Dataset: Dataset_train_uniform_final (GitHub, LeNPThuyVy/Campus-Integrity-Monitor). Classes: non-uniform, uniform.

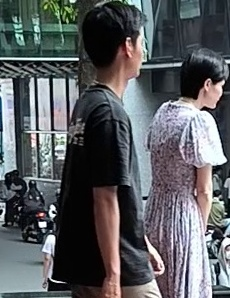
Label: non-uniform

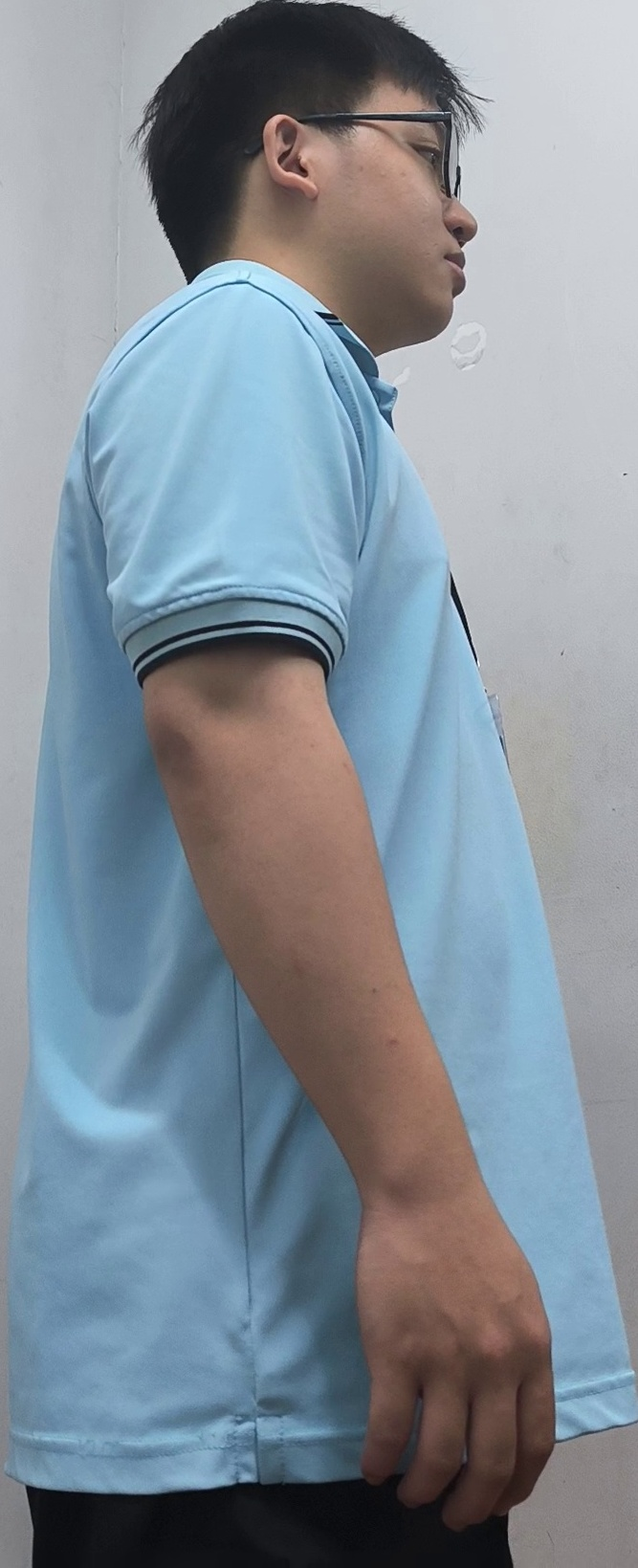
Label: uniform

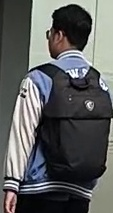
Label: non-uniform

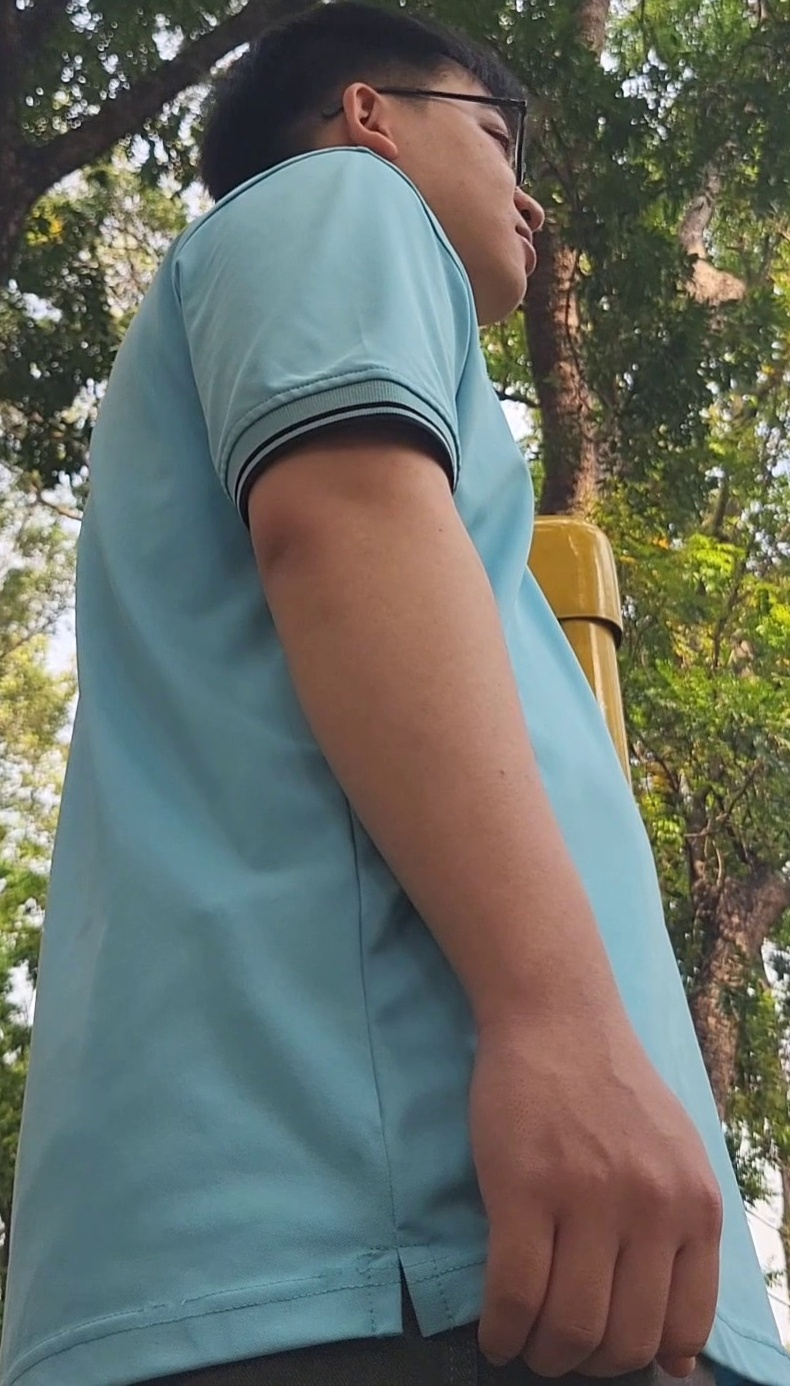
Label: uniform

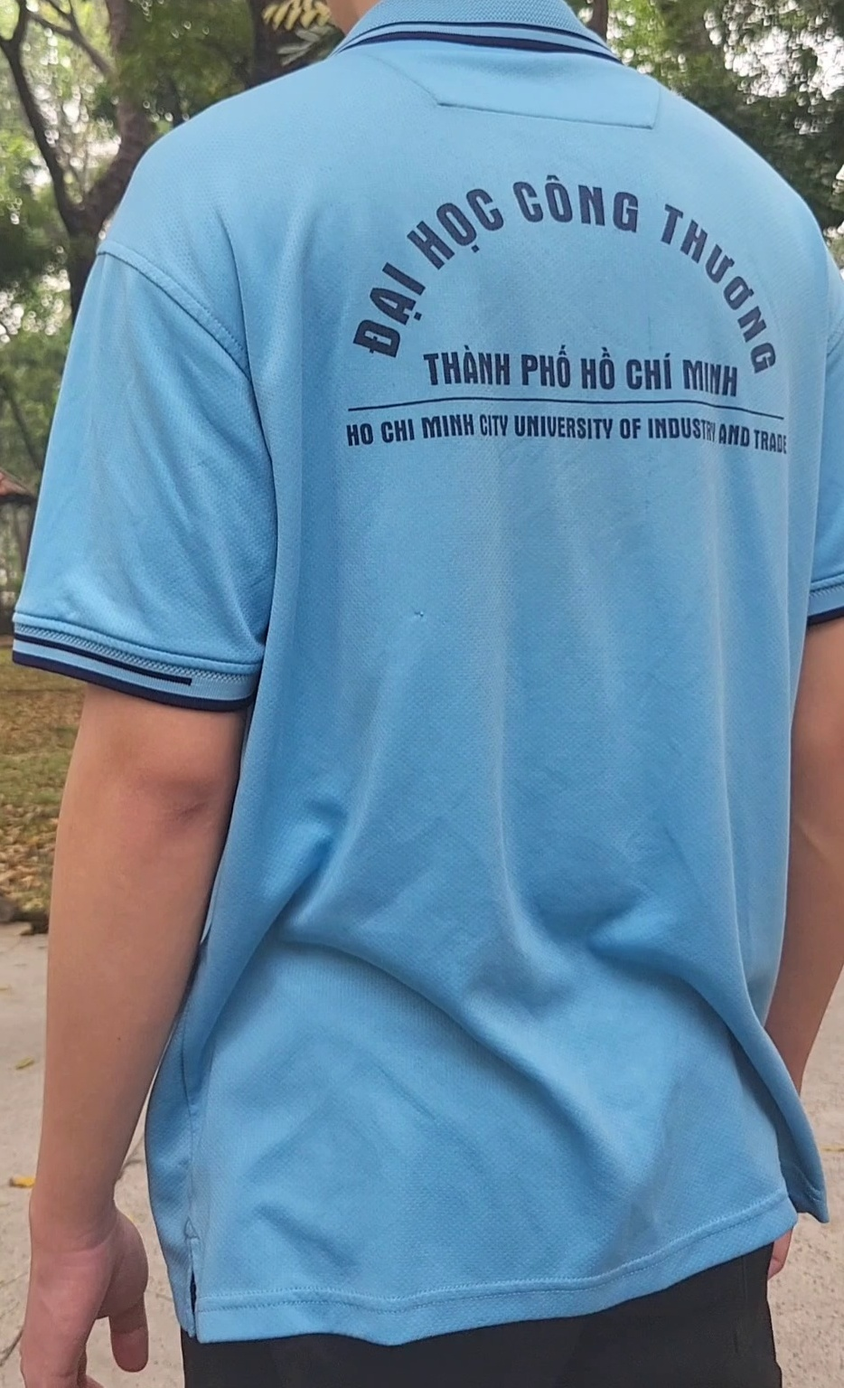
Label: uniform

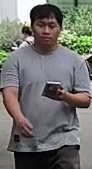
Label: non-uniform
